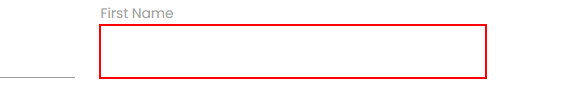
Workflow: InputData

Step 1: type [in_fisrtname] into the text box in window 'Rpa Challenge' (msedge.exe)

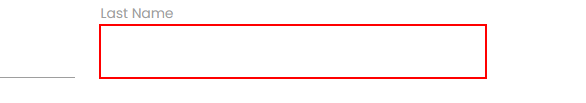
Step 2: type [in_lastname] into the text box in window 'Rpa Challenge' (msedge.exe)
